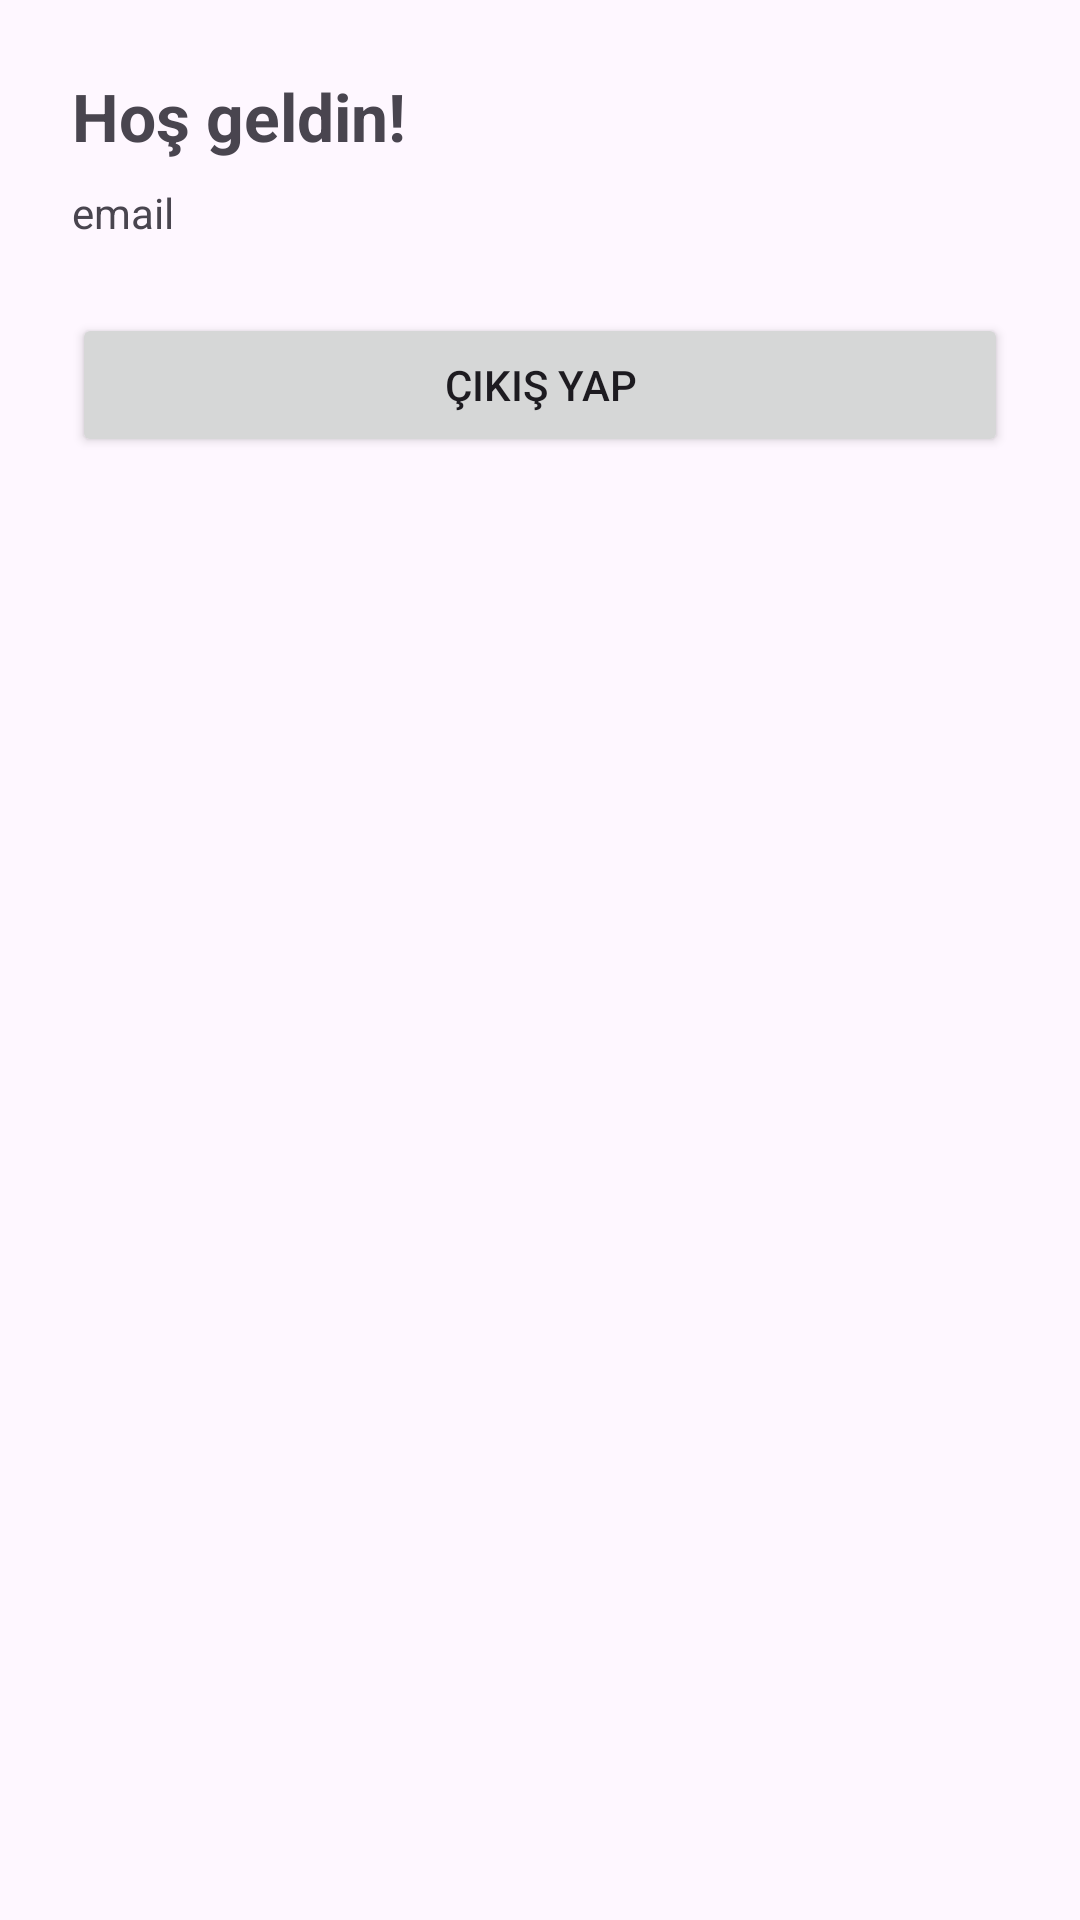

Layout XML and referenced resources for this Android screen:
<!-- AndroidManifest.xml: application theme Theme.SmartCampusNotify -->
<!-- res/layout/activity_main.xml -->
<?xml version="1.0" encoding="utf-8"?>
<androidx.constraintlayout.widget.ConstraintLayout
    xmlns:android="http://schemas.android.com/apk/res/android"
    xmlns:app="http://schemas.android.com/apk/res-auto"
    android:layout_width="match_parent"
    android:layout_height="match_parent"
    android:padding="24dp">

    <TextView
        android:id="@+id/tvWelcome"
        android:layout_width="0dp"
        android:layout_height="wrap_content"
        android:text="Hoş geldin!"
        android:textSize="22sp"
        android:textStyle="bold"
        app:layout_constraintTop_toTopOf="parent"
        app:layout_constraintStart_toStartOf="parent"
        app:layout_constraintEnd_toEndOf="parent"/>

    <TextView
        android:id="@+id/tvEmail"
        android:layout_width="0dp"
        android:layout_height="wrap_content"
        android:text="email"
        android:layout_marginTop="8dp"
        app:layout_constraintTop_toBottomOf="@id/tvWelcome"
        app:layout_constraintStart_toStartOf="parent"
        app:layout_constraintEnd_toEndOf="parent"/>

    <Button
        android:id="@+id/btnLogout"
        android:layout_width="0dp"
        android:layout_height="wrap_content"
        android:text="Çıkış Yap"
        android:layout_marginTop="24dp"
        app:layout_constraintTop_toBottomOf="@id/tvEmail"
        app:layout_constraintStart_toStartOf="parent"
        app:layout_constraintEnd_toEndOf="parent"/>
</androidx.constraintlayout.widget.ConstraintLayout>
<!-- resources referenced by this layout -->
<resources>
  <style name="Theme.SmartCampusNotify" parent="Base.Theme.SmartCampusNotify" />
  <style name="Base.Theme.SmartCampusNotify" parent="Theme.Material3.DayNight.NoActionBar">
          
          
      </style>
</resources>
